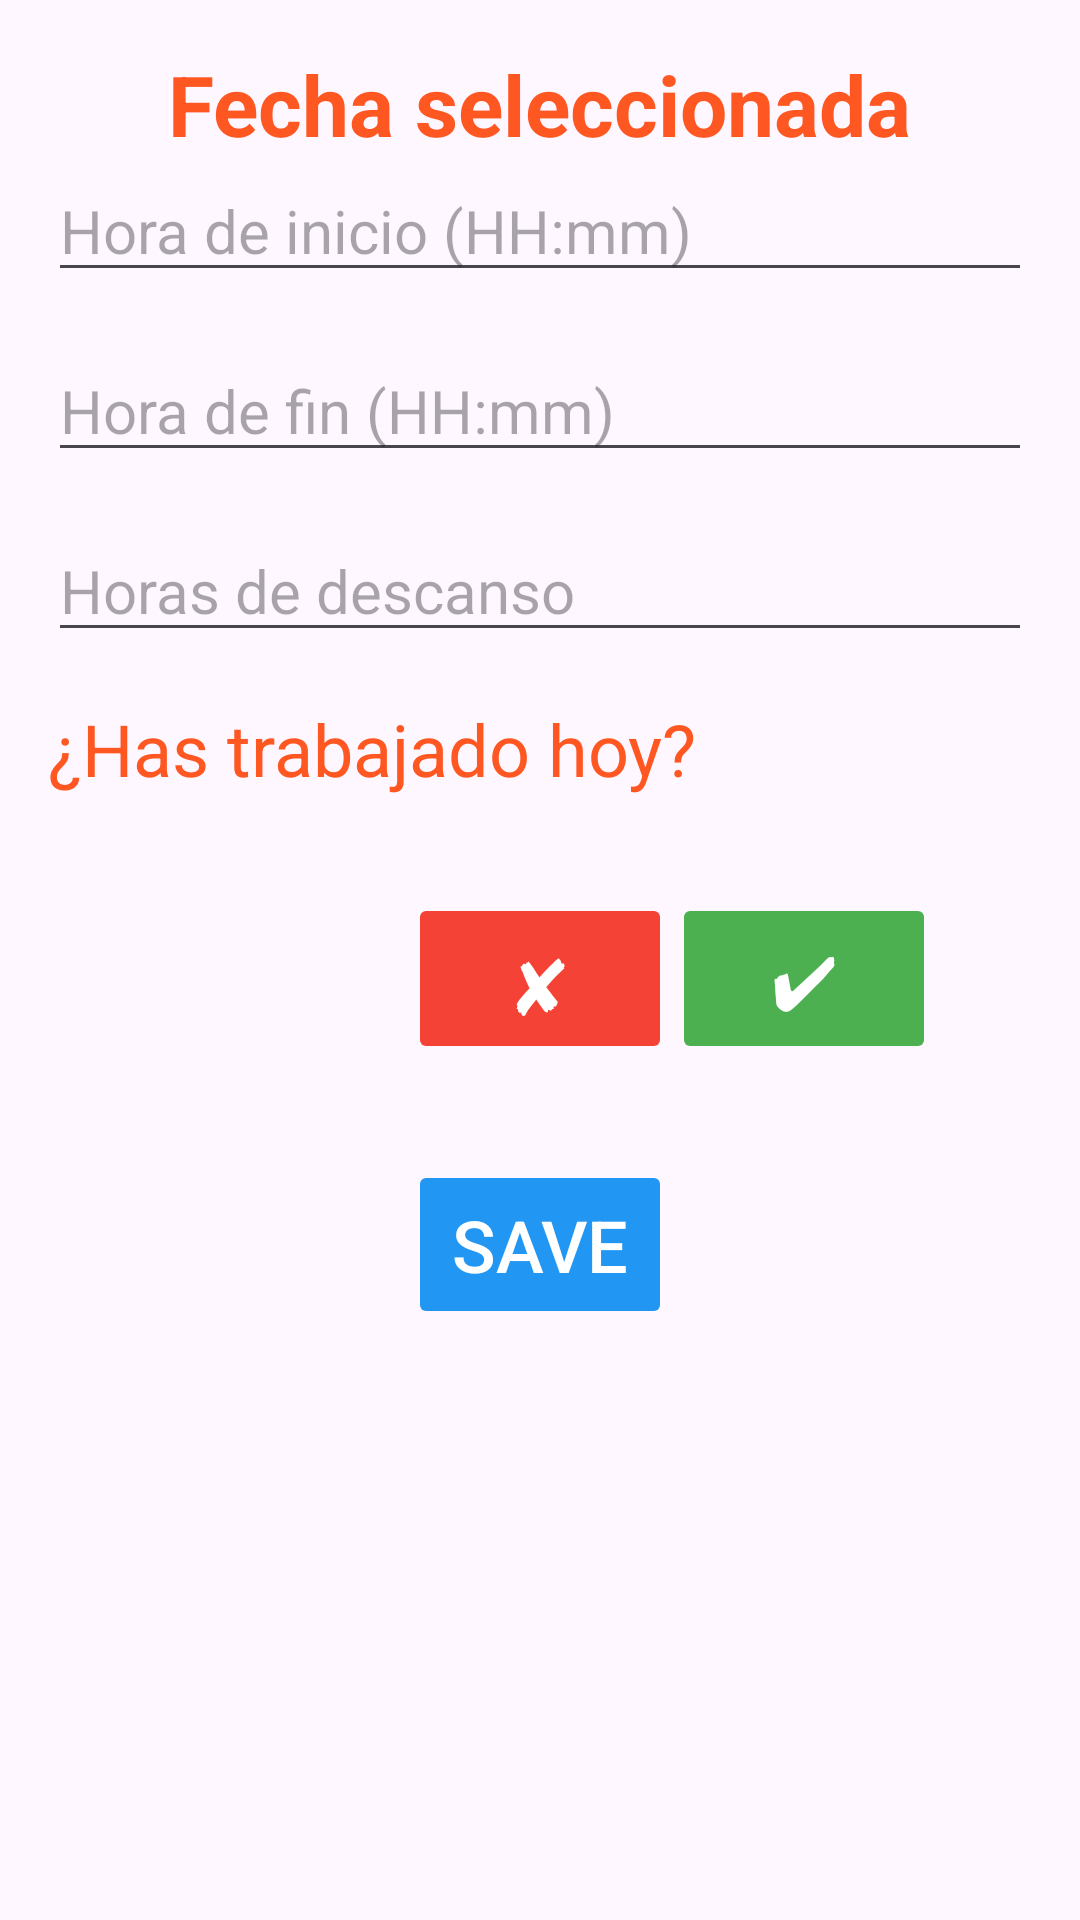

Reconstruct the res/layout file that produces this screen, plus the resources it refers to.
<!-- AndroidManifest.xml: application theme Theme.JuanjoAguado_TFC -->
<!-- res/layout/registro_horas_dialog.xml -->
<?xml version="1.0" encoding="utf-8"?>
<RelativeLayout xmlns:android="http://schemas.android.com/apk/res/android"
    android:layout_width="match_parent"
    android:layout_height="wrap_content"
    android:padding="16dp">

    <TextView
        android:id="@+id/textViewDate"
        android:layout_width="wrap_content"
        android:layout_height="wrap_content"
        android:text="Fecha seleccionada"
        android:textSize="28sp"
        android:textStyle="bold"
        android:textColor="#FF5722"
        android:layout_centerHorizontal="true"/>

    <EditText
        android:id="@+id/editTextStartTime"
        android:layout_width="match_parent"
        android:layout_height="wrap_content"
        android:hint="Hora de inicio (HH:mm)"
        android:inputType="time"
        android:textColor="#FF5722"
        android:textSize="20sp"
        android:layout_below="@id/textViewDate"/>

    <EditText
        android:id="@+id/editTextEndTime"
        android:layout_width="match_parent"
        android:layout_height="wrap_content"
        android:hint="Hora de fin (HH:mm)"
        android:inputType="time"
        android:textColor="#FF5722"
        android:textSize="20sp"
        android:layout_below="@id/editTextStartTime"
        android:layout_marginTop="16dp"/>

    <EditText
        android:id="@+id/editTextBreakHours"
        android:layout_width="match_parent"
        android:layout_height="wrap_content"
        android:hint="Horas de descanso"
        android:inputType="numberDecimal"
        android:textColor="#FF5722"
        android:textSize="20sp"
        android:layout_below="@id/editTextEndTime"
        android:layout_marginTop="16dp"/>

    <TextView
        android:id="@+id/textViewWorkedToday"
        android:layout_width="wrap_content"
        android:layout_height="wrap_content"
        android:text="¿Has trabajado hoy?"
        android:textSize="24sp"
        android:textColor="#FF5722"
        android:layout_below="@id/editTextBreakHours"
        android:layout_marginTop="16dp"/>

    <Button
        android:id="@+id/buttonWorkedYes"
        android:layout_width="wrap_content"
        android:layout_height="wrap_content"
        android:layout_below="@id/textViewWorkedToday"
        android:layout_alignParentEnd="true"
        android:layout_marginTop="32dp"
        android:layout_marginEnd="32dp"
        android:backgroundTint="#4CAF50"
        android:padding="12dp"
        android:stateListAnimator="@null"
        android:text="✔"
        android:textColor="#FFFFFF"
        android:textSize="24sp" />

    <Button
        android:id="@+id/buttonWorkedNo"
        android:layout_width="wrap_content"
        android:layout_height="wrap_content"
        android:layout_below="@id/textViewWorkedToday"
        android:layout_marginTop="32dp"
        android:layout_toStartOf="@id/buttonWorkedYes"
        android:backgroundTint="#F44336"
        android:padding="12dp"
        android:stateListAnimator="@null"
        android:text="✘"
        android:textColor="#FFFFFF"
        android:textSize="24sp" />

    <Button
        android:id="@+id/buttonSave"
        android:layout_width="wrap_content"
        android:layout_height="wrap_content"
        android:layout_below="@id/buttonWorkedYes"
        android:layout_centerHorizontal="true"
        android:layout_marginTop="32dp"
        android:backgroundTint="#2196F3"
        android:padding="12dp"
        android:stateListAnimator="@null"
        android:text="Save"
        android:textColor="#FFFFFF"
        android:textSize="24sp" />
</RelativeLayout>
<!-- resources referenced by this layout -->
<resources>
  <style name="Theme.JuanjoAguado_TFC" parent="Base.Theme.JuanjoAguado_TFC" />
  <style name="Base.Theme.JuanjoAguado_TFC" parent="Theme.Material3.DayNight.NoActionBar">
          
          
      </style>
</resources>
